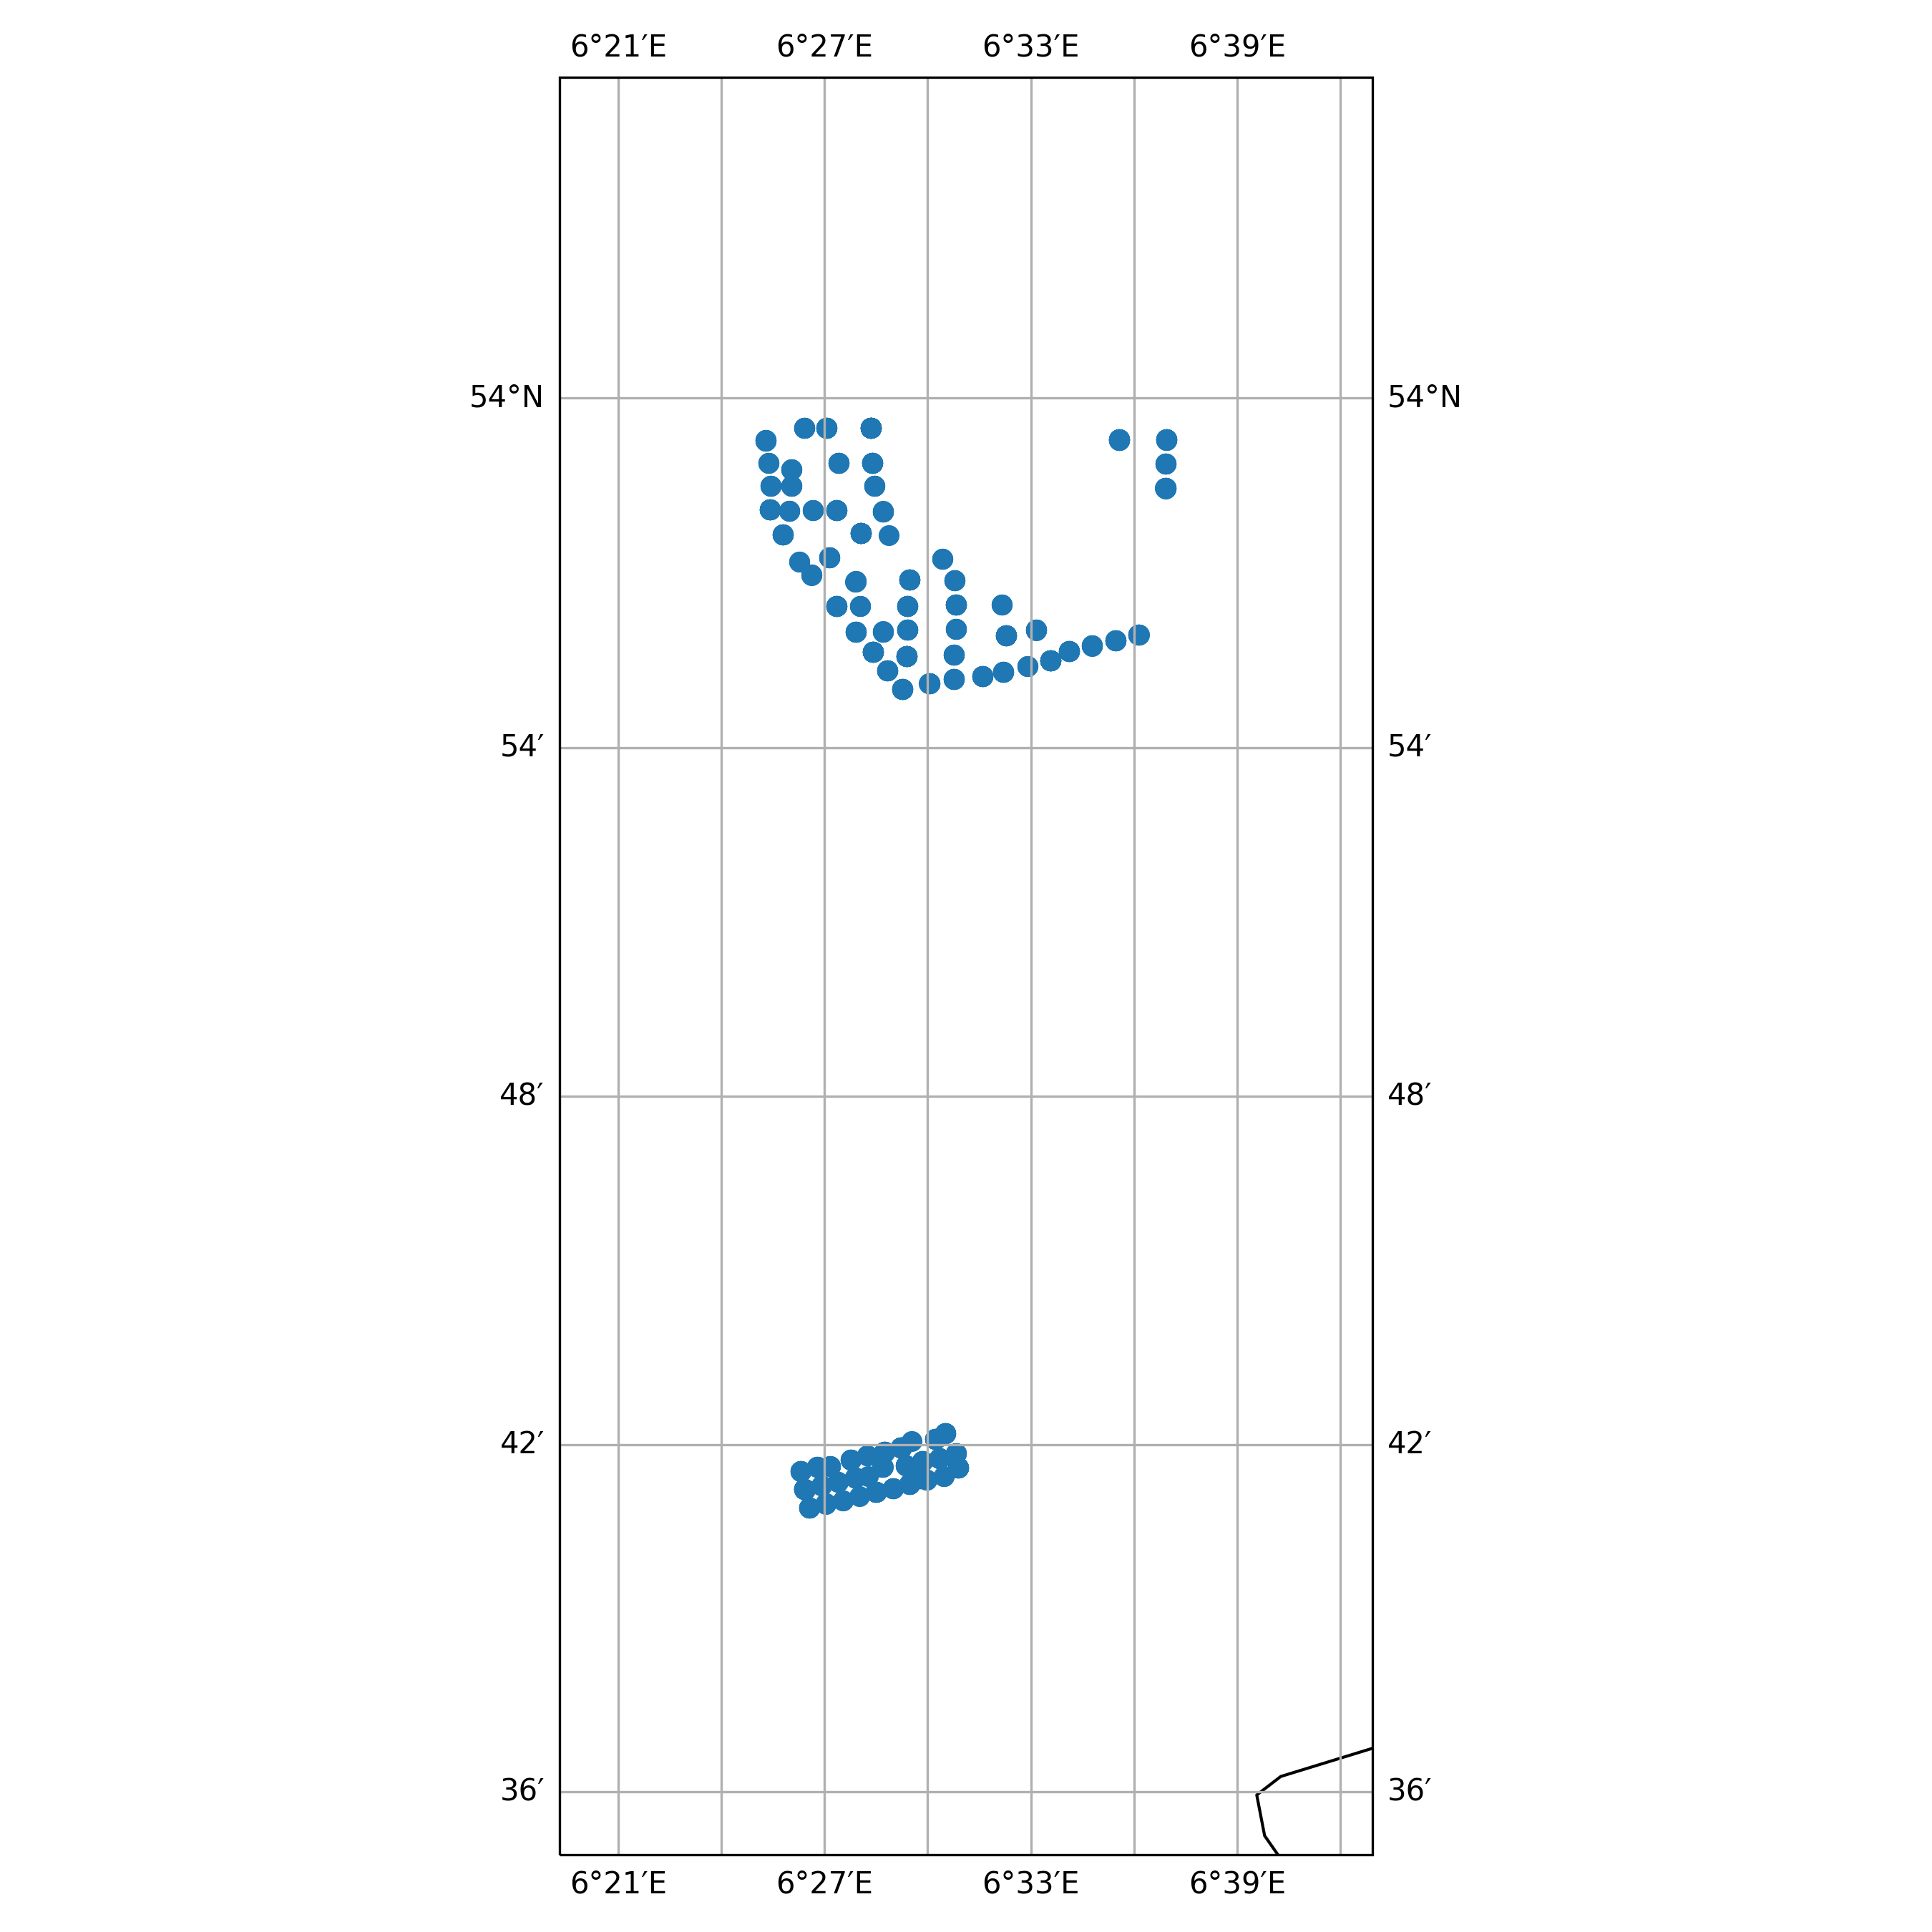

Data behind this chart, as committed beside it:
timestamp, epoch, latitude, longitude, speed, heading, course, status
2013-05-01 18:12:00+00:00, 1367431920, 53.69, 6.491, 0.0, 91.0, 192.0, 6
2013-05-01 21:22:00+00:00, 1367443320, 53.69, 6.491, 0.0, 91.0, 110.0, 6
2013-05-03 04:08:00+00:00, 1367554080, 53.69, 6.491, 0.0, 91.0, 105.0, 6
2013-05-04 04:05:00+00:00, 1367640300, 53.69, 6.491, 0.0, 91.0, 39.0, 6
2013-05-04 09:09:00+00:00, 1367658540, 53.69, 6.491, 0.0, 91.0, 48.0, 6
2013-05-04 11:03:00+00:00, 1367665380, 53.69, 6.491, 0.0, 91.0, 21.0, 6
2013-05-04 19:17:00+00:00, 1367695020, 53.69, 6.491, 0.0, 91.0, 324.0, 6
2013-05-05 15:12:00+00:00, 1367766720, 53.7, 6.506, 0.0, 89.0, 3.0, 6
2013-05-05 17:13:00+00:00, 1367773980, 53.7, 6.506, 0.0, 89.0, 147.0, 6
2013-05-05 20:07:00+00:00, 1367784420, 53.7, 6.506, 0.0, 89.0, 353.0, 6
2013-05-06 04:13:00+00:00, 1367813580, 53.7, 6.506, 0.0, 89.0, 149.0, 6
2013-05-06 08:16:00+00:00, 1367828160, 53.7, 6.506, 0.0, 89.0, 79.0, 6
2013-05-06 11:22:00+00:00, 1367839320, 53.7, 6.506, 0.0, 88.0, 123.0, 6
2013-05-06 23:20:00+00:00, 1367882400, 53.7, 6.504, 0.0, 82.0, 303.0, 6
2013-05-07 01:00:00+00:00, 1367888400, 53.7, 6.503, 0.0, 82.0, 78.0, 6
2013-05-07 05:00:00+00:00, 1367902800, 53.7, 6.504, 0.0, 82.0, 41.0, 6
2013-05-07 10:06:00+00:00, 1367921160, 53.7, 6.503, 0.0, 82.0, 319.0, 6
2013-05-07 14:09:00+00:00, 1367935740, 53.7, 6.504, 0.0, 82.0, 207.0, 6
2013-05-07 15:00:00+00:00, 1367938800, 53.7, 6.503, 0.0, 82.0, 3.0, 6
2013-05-07 23:09:00+00:00, 1367968140, 53.7, 6.504, 0.0, 82.0, 128.0, 6
2013-05-08 08:19:00+00:00, 1368001140, 53.7, 6.504, 0.0, 82.0, 264.0, 6
2013-05-08 23:23:00+00:00, 1368055380, 53.7, 6.509, 0.0, 284.0, 272.0, 6
2013-05-09 04:10:00+00:00, 1368072600, 53.7, 6.509, 0.0, 284.0, 122.0, 6
2013-05-09 15:13:00+00:00, 1368112380, 53.7, 6.509, 0.0, 284.0, 349.0, 6
2013-05-09 18:04:00+00:00, 1368122640, 53.7, 6.509, 0.0, 284.0, 71.0, 6
2013-05-10 05:22:00+00:00, 1368163320, 53.7, 6.509, 0.0, 284.0, 114.0, 6
2013-05-10 12:01:00+00:00, 1368187260, 53.7, 6.509, 0.0, 284.0, 304.0, 6
2013-05-10 13:23:00+00:00, 1368192180, 53.7, 6.509, 0.0, 284.0, 62.0, 6
2013-05-11 06:12:00+00:00, 1368252720, 53.7, 6.514, 0.0, 81.0, 82.0, 6
2013-05-11 14:10:00+00:00, 1368281400, 53.7, 6.514, 0.0, 81.0, 178.0, 6
2013-05-11 20:13:00+00:00, 1368303180, 53.7, 6.514, 0.0, 81.0, 94.0, 6
2013-05-11 23:12:00+00:00, 1368313920, 53.7, 6.514, 0.0, 81.0, 317.0, 6
2013-05-12 09:04:00+00:00, 1368349440, 53.69, 6.515, 0.0, 358.0, 149.0, 6
2013-05-12 09:04:00+00:00, 1368349440, 53.69, 6.515, 0.0, 358.0, 149.0, 6
2013-05-12 14:01:00+00:00, 1368367260, 53.69, 6.515, 0.0, 358.0, 190.0, 6
2013-05-12 21:17:00+00:00, 1368393420, 53.69, 6.515, 0.0, 358.0, 132.0, 6
2013-05-13 04:20:00+00:00, 1368418800, 53.69, 6.515, 0.0, 358.0, 70.0, 6
2013-05-13 08:14:00+00:00, 1368432840, 53.69, 6.515, 0.0, 358.0, 115.0, 6
2013-05-13 09:02:00+00:00, 1368435720, 53.69, 6.515, 0.0, 358.0, 340.0, 6
2013-05-13 11:02:00+00:00, 1368442920, 53.69, 6.515, 0.0, 358.0, 231.0, 6
2013-05-13 15:05:00+00:00, 1368457500, 53.69, 6.515, 0.0, 358.0, 166.0, 6
2013-05-14 10:13:00+00:00, 1368526380, 53.69, 6.508, 0.0, 88.0, 215.0, 6
2013-05-14 12:10:00+00:00, 1368533400, 53.69, 6.508, 0.0, 88.0, 144.0, 6
2013-05-15 02:03:00+00:00, 1368583380, 53.69, 6.5, 0.0, 89.0, 355.0, 6
2013-05-15 03:13:00+00:00, 1368587580, 53.69, 6.5, 0.0, 88.0, 182.0, 6
2013-05-15 18:17:00+00:00, 1368641820, 53.69, 6.5, 0.0, 88.0, 7.0, 6
2013-05-16 08:14:00+00:00, 1368692040, 53.69, 6.483, 0.0, 88.0, 279.0, 6
2013-05-16 12:15:00+00:00, 1368706500, 53.69, 6.483, 0.0, 88.0, 42.0, 6
2013-05-16 20:03:00+00:00, 1368734580, 53.69, 6.483, 0.0, 88.0, 127.0, 6
2013-05-17 13:03:00+00:00, 1368795780, 53.69, 6.483, 0.0, 88.0, 288.0, 6
2013-05-17 14:12:00+00:00, 1368799920, 53.69, 6.483, 0.0, 88.0, 268.0, 6
2013-05-25 12:02:00+00:00, 1369483320, 53.69, 6.489, 0.0, 86.0, 78.0, 6
2013-05-25 14:08:00+00:00, 1369490880, 53.69, 6.489, 0.0, 86.0, 113.0, 6
2013-05-25 23:11:00+00:00, 1369523460, 53.69, 6.489, 0.0, 86.0, 22.0, 6
2013-05-26 03:16:00+00:00, 1369538160, 53.69, 6.489, 0.0, 86.0, 73.0, 6
2013-05-26 09:00:00+00:00, 1369558800, 53.69, 6.489, 0.0, 86.0, 287.0, 6
2013-05-27 16:22:00+00:00, 1369671720, 53.69, 6.489, 0.0, 86.0, 230.0, 6
2013-05-28 00:04:00+00:00, 1369699440, 53.7, 6.497, 0.0, 89.0, 359.0, 6
2013-05-28 09:19:00+00:00, 1369732740, 53.7, 6.497, 0.0, 89.0, 332.0, 6
2013-05-28 12:16:00+00:00, 1369743360, 53.7, 6.497, 0.0, 89.0, 47.0, 6
... 483 more rows
